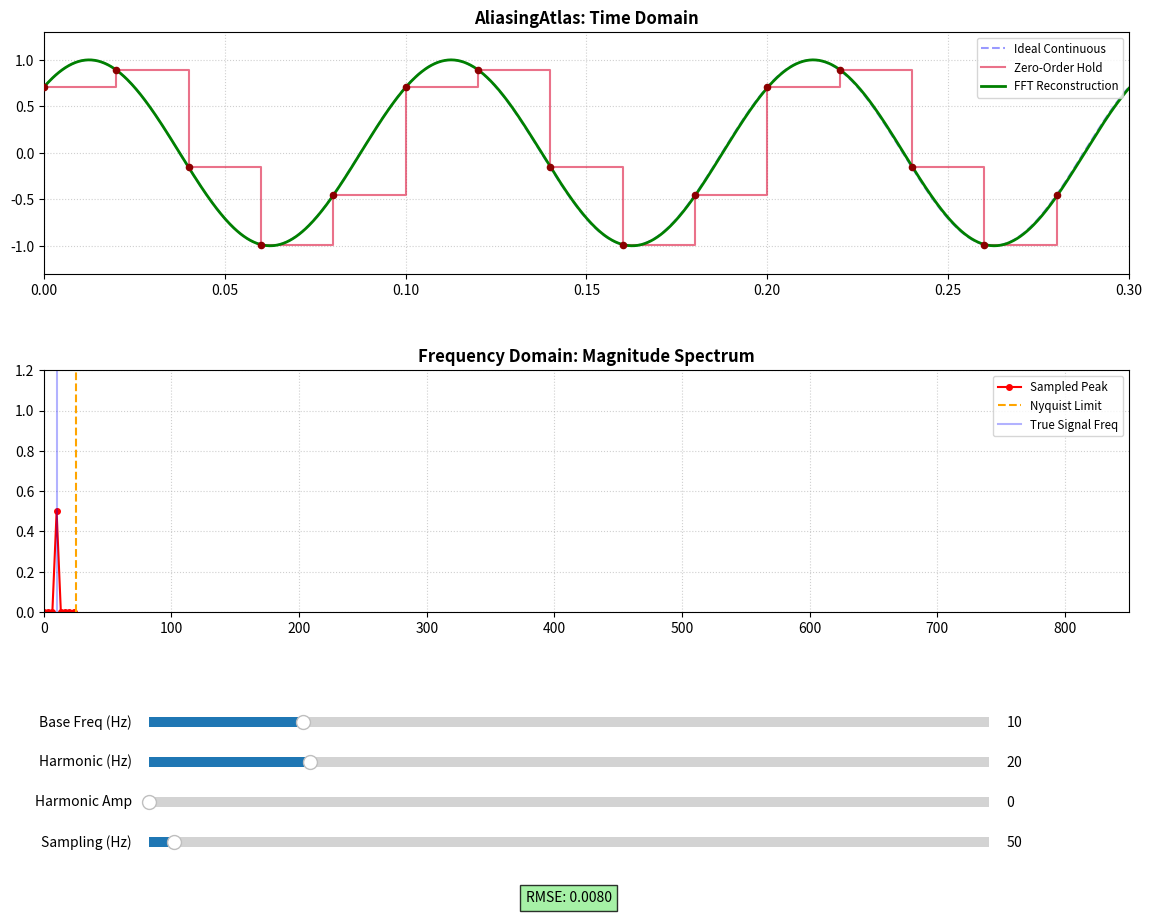

The script that saved this image:
"""
AliasingAtlas: A pedagogical tool for visualizing signal sampling and aliasing.

This module provides an interactive graphical interface to explore the 
Nyquist-Shannon sampling theorem using base signals and harmonics.
"""

import numpy as np
import matplotlib.pyplot as plt
from matplotlib.widgets import Slider
from typing import Union, Optional, List

class AliasingToolbox:
    """An interactive toolbox for visualizing signal sampling and reconstruction.

    Attributes:
        f_sig_max (float): Maximum allowed frequency for the base signal.
        f_samp_max (float): Maximum allowed sampling frequency.
        num_continuous_points (int): Number of points for the ideal continuous signal.
        phase (float): Phase offset for the base signal.
    """

    def __init__(self) -> None:
        """Initializes the toolbox, sets up the plot layout and interactive sliders."""
        # 1. Initialize core state
        self.f_sig_max = 50.0
        self.f_samp_max = 1500.0
        self.num_continuous_points = 1000
        self.phase = np.pi / 4

        # 2. Setup Figure and Axes
        self.fig = plt.figure(figsize=(14, 10))
        plt.subplots_adjust(bottom=0.3, hspace=0.4)

        # Time Domain Subplot
        self.ax_time = self.fig.add_subplot(2, 1, 1)
        self.ax_time.set_title("AliasingAtlas: Time Domain", fontweight='bold')
        self.ax_time.grid(True, linestyle=':', alpha=0.6)

        # Frequency Domain Subplot
        self.ax_freq = self.fig.add_subplot(2, 1, 2)
        self.ax_freq.set_title("Frequency Domain: Magnitude Spectrum", fontweight='bold')
        self.ax_freq.grid(True, linestyle=':', alpha=0.6)
        # Fix the frequency axis to prevent flashing/warping
        self.ax_freq.set_xlim(0, self.f_samp_max / 2 + 100)
        self.ax_freq.set_ylim(0, 1.2)

        # 3. Initialize Plot Elements
        self.line_cont, = self.ax_time.plot([], [], 'b--', alpha=0.4, label='Ideal Continuous')
        self.line_step, = self.ax_time.step([], [], where='post', color='crimson', alpha=0.6, label='Zero-Order Hold')
        self.line_fft, = self.ax_time.plot([], [], 'g-', linewidth=2, label='FFT Reconstruction')
        self.dots_samp = self.ax_time.scatter([], [], color='darkred', s=20, zorder=3)
        self.line_spec, = self.ax_freq.plot([], [], 'ro-', markersize=4, label='Sampled Peak')
        self.nyquist_line = self.ax_freq.axvline(0, color='orange', linestyle='--', label='Nyquist Limit')
        self.true_freq_line = self.ax_freq.axvline(0, color='blue', alpha=0.3, label='True Signal Freq')

        self.ax_time.legend(loc='upper right', fontsize='small')
        self.ax_freq.legend(loc='upper right', fontsize='small')

        # 4. Create Sliders
        slider_color = 'lightsteelblue'
        self.ax_f_sig = plt.axes([0.2, 0.18, 0.6, 0.02], facecolor=slider_color)
        self.ax_f_harm = plt.axes([0.2, 0.14, 0.6, 0.02], facecolor=slider_color)
        self.ax_a_harm = plt.axes([0.2, 0.10, 0.6, 0.02], facecolor=slider_color)
        self.ax_f_samp = plt.axes([0.2, 0.06, 0.6, 0.02], facecolor=slider_color)

        self.s_f_sig = Slider(self.ax_f_sig, 'Base Freq (Hz)', 1.0, self.f_sig_max, valinit=10.0)
        self.s_f_harm = Slider(self.ax_f_harm, 'Harmonic (Hz)', 1.0, self.f_sig_max * 2, valinit=20.0)
        self.s_f_harm_amp = Slider(self.ax_a_harm, 'Harmonic Amp', 0.0, 1.0, valinit=0.0)
        self.s_f_samp = Slider(self.ax_f_samp, 'Sampling (Hz)', 5.0, self.f_samp_max, valinit=50.0)

        # 5. Connect Callbacks
        self.s_f_sig.on_changed(self.update)
        self.s_f_harm.on_changed(self.update)
        self.s_f_harm_amp.on_changed(self.update)
        self.s_f_samp.on_changed(self.update)

        self.status_text = self.fig.text(0.5, 0.01, '', ha='center', bbox=dict(facecolor='white', alpha=0.8))
        self.update(None)

    def calculate_signal(self, t: Union[np.ndarray, List[float]], f_sig: float, f_harm: float, a_harm: float) -> np.ndarray:
        """Calculates a multi-tone signal consisting of a base frequency and a harmonic.

        Args:
            t (Union[np.ndarray, List[float]]): Array of time points.
            f_sig (float): Frequency of the base signal in Hz.
            f_harm (float): Frequency of the harmonic component in Hz.
            a_harm (float): Amplitude of the harmonic component (relative to base).

        Returns:
            np.ndarray: The combined signal values.

        Raises:
            TypeError: If input types are not numeric or array-like.
            ValueError: If frequencies are not positive or amplitude is negative.
        """
        # Input Validation
        if not isinstance(t, (np.ndarray, list)):
            raise TypeError("Time array 't' must be a numpy array or list.")
        
        params = {'f_sig': f_sig, 'f_harm': f_harm, 'a_harm': a_harm}
        for name, value in params.items():
            if not isinstance(value, (int, float, np.number)):
                raise TypeError(f"Parameter '{name}' must be numeric.")
        
        if f_sig <= 0 or f_harm <= 0:
            raise ValueError("Frequencies must be positive values.")
        if a_harm < 0:
            raise ValueError("Harmonic amplitude cannot be negative.")

        # Multi-tone mixing: Base + Harmonic
        base = np.sin(2 * np.pi * f_sig * t + self.phase)
        harm = a_harm * np.sin(2 * np.pi * f_harm * t)
        return base + harm

    def update(self, val: Optional[float]) -> None:
        """Updates all plot layers and status indicators based on current slider values.

        Args:
            val (Optional[float]): Value from the slider that triggered the update.
                This is passed by Matplotlib's callback mechanism.
        """
        f_sig = self.s_f_sig.val
        f_harm = self.s_f_harm.val
        a_harm = self.s_f_harm_amp.val
        f_samp = self.s_f_samp.val

        # Validation for runtime safety
        if f_sig <= 0 or f_samp <= 0:
            return

        # 1. Setup Time
        duration = 3 / f_sig
        t_cont = np.linspace(0, duration, self.num_continuous_points)
        y_cont = self.calculate_signal(t_cont, f_sig, f_harm, a_harm)

        # 2. Sampled Signal
        num_samples = int(np.floor(duration * f_samp))
        if num_samples < 2: num_samples = 2
        t_samp = np.linspace(0, (num_samples - 1) / f_samp, num_samples)
        y_samp = self.calculate_signal(t_samp, f_sig, f_harm, a_harm)

        # 3. FFT Reconstruction
        N_samp = len(y_samp)
        Y_fft = np.fft.fft(y_samp)
        Y_padded = np.zeros(self.num_continuous_points, dtype=complex)
        half = (N_samp + 1) // 2
        Y_padded[:half] = Y_fft[:half]
        Y_padded[self.num_continuous_points - (N_samp // 2):] = Y_fft[N_samp - (N_samp // 2):]
        y_recon = np.fft.ifft(Y_padded).real * (self.num_continuous_points / N_samp)

        # 4. Spectrum Visualization
        freqs = np.fft.rfftfreq(N_samp, 1/f_samp)
        mags = np.abs(np.fft.rfft(y_samp)) / N_samp

        # Update Elements
        self.line_cont.set_data(t_cont, y_cont)
        self.line_step.set_data(t_samp, y_samp)
        self.line_fft.set_data(t_cont, y_recon)
        self.dots_samp.set_offsets(np.c_[t_samp, y_samp])
        self.ax_time.set_xlim(0, duration)
        self.ax_time.set_ylim(-1.3 - a_harm, 1.3 + a_harm)

        self.line_spec.set_data(freqs, mags)
        self.nyquist_line.set_xdata([f_samp/2, f_samp/2])
        self.true_freq_line.set_xdata([f_sig, f_sig])

        # 5. Status and Warnings
        rmse = np.sqrt(np.mean((y_cont - y_recon)**2))
        is_aliased = f_samp < 2 * max(f_sig, f_harm if a_harm > 0 else 0)
        
        msg = f"RMSE: {rmse:.4f}"
        if is_aliased:
            msg += " | WARNING: ALIASING DETECTED"
            self.status_text.get_bbox_patch().set_facecolor('orange')
        else:
            self.status_text.get_bbox_patch().set_facecolor('lightgreen')
        
        self.status_text.set_text(msg)
        self.fig.canvas.draw_idle()

    def show(self) -> None:
        """Displays the interactive plot window."""
        plt.show()

if __name__ == "__main__":
    app = AliasingToolbox()
    app.show()
